Dataset: dataset (GitHub, dfarhanditam07/identification-pen). Classes: category 1 good, kategori 1 not good tutup belakang null, kategori 1 not good tutup belakang wrong, kategori 1 not good tutup depan null, kategori 1 not good tutup depan wrong, kategori 1 not good tutup null, kategori 1 not good tutup wrong, category 2 good, kategori 2 not good tutup belakang null, kategori 2 not good tutup belakang wrong, kategori 2 not good tutup depan null, kategori 2 not good tutup depan wrong, kategori 2 not good tutup null, kategori 2 not good tutup wrong, category 3 good, kategori 3 not good tutup belakang null, kategori 3 not good tutup belakang wrong, kategori 3 not good tutup depan null, kategori 3 not good tutup depan wrong, kategori 3 not good tutup null, kategori 3 not good tutup wrong.

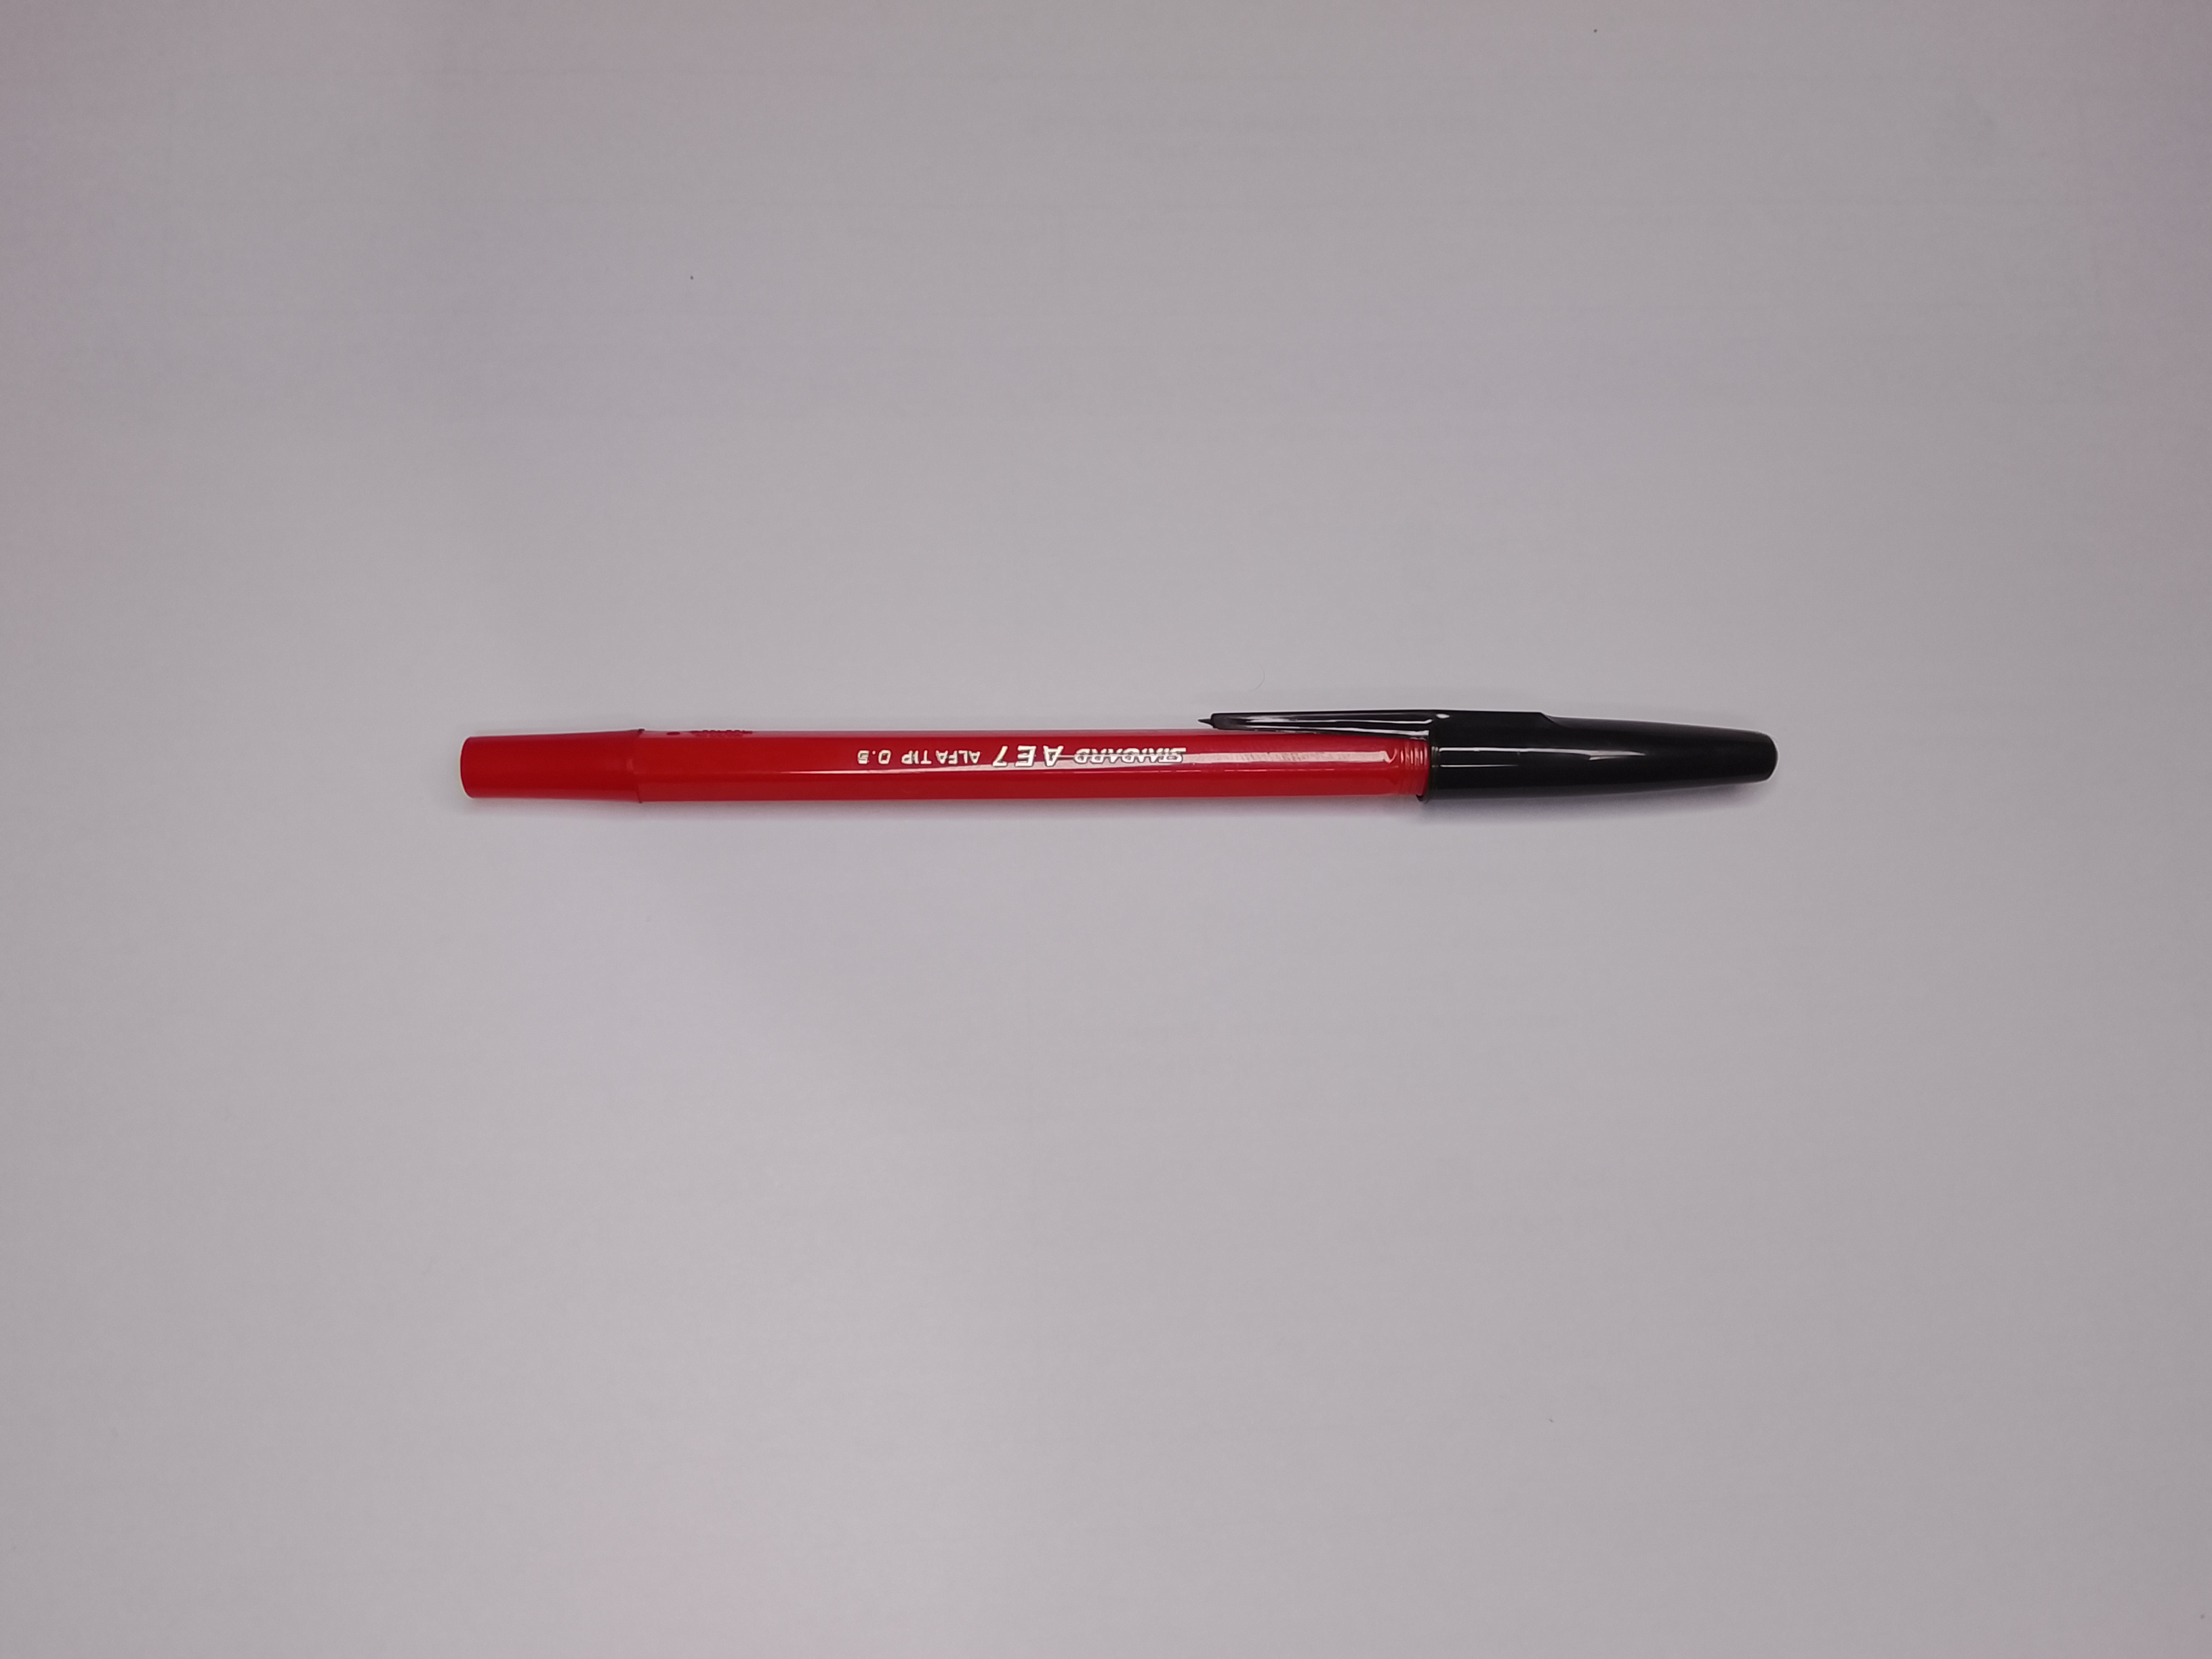
Label: kategori 3 not good tutup depan wrong

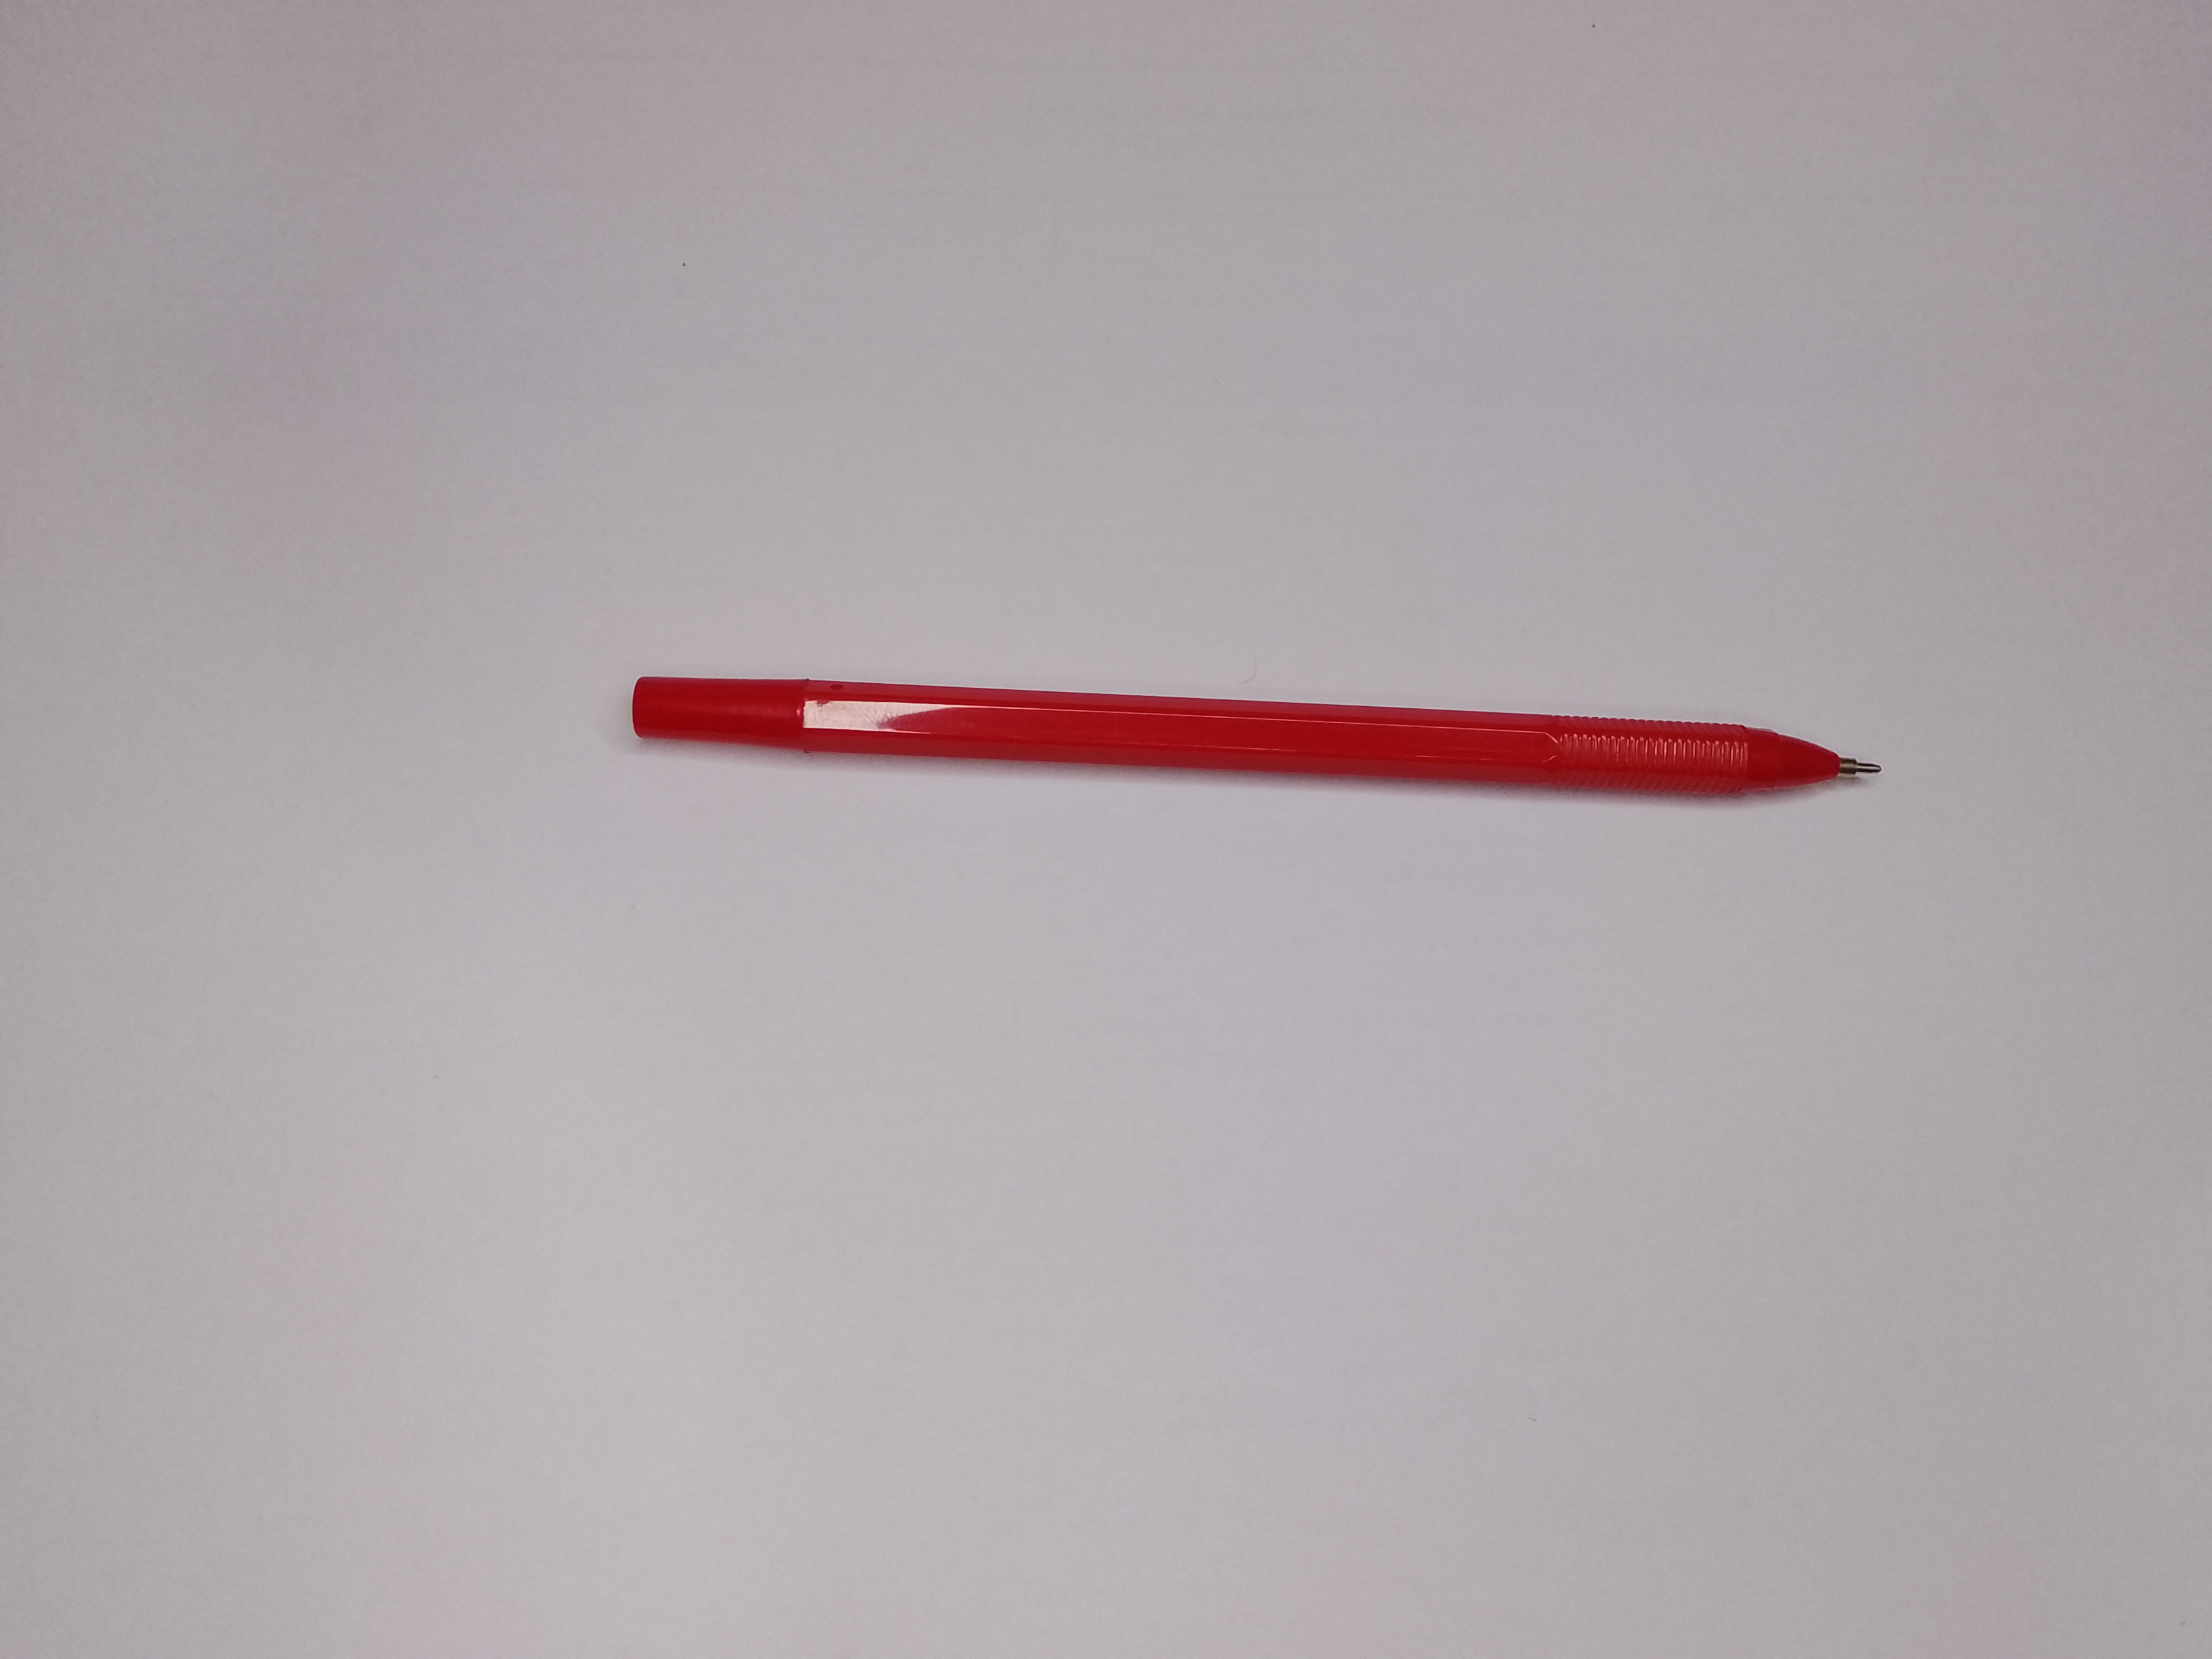
Label: kategori 3 not good tutup depan null

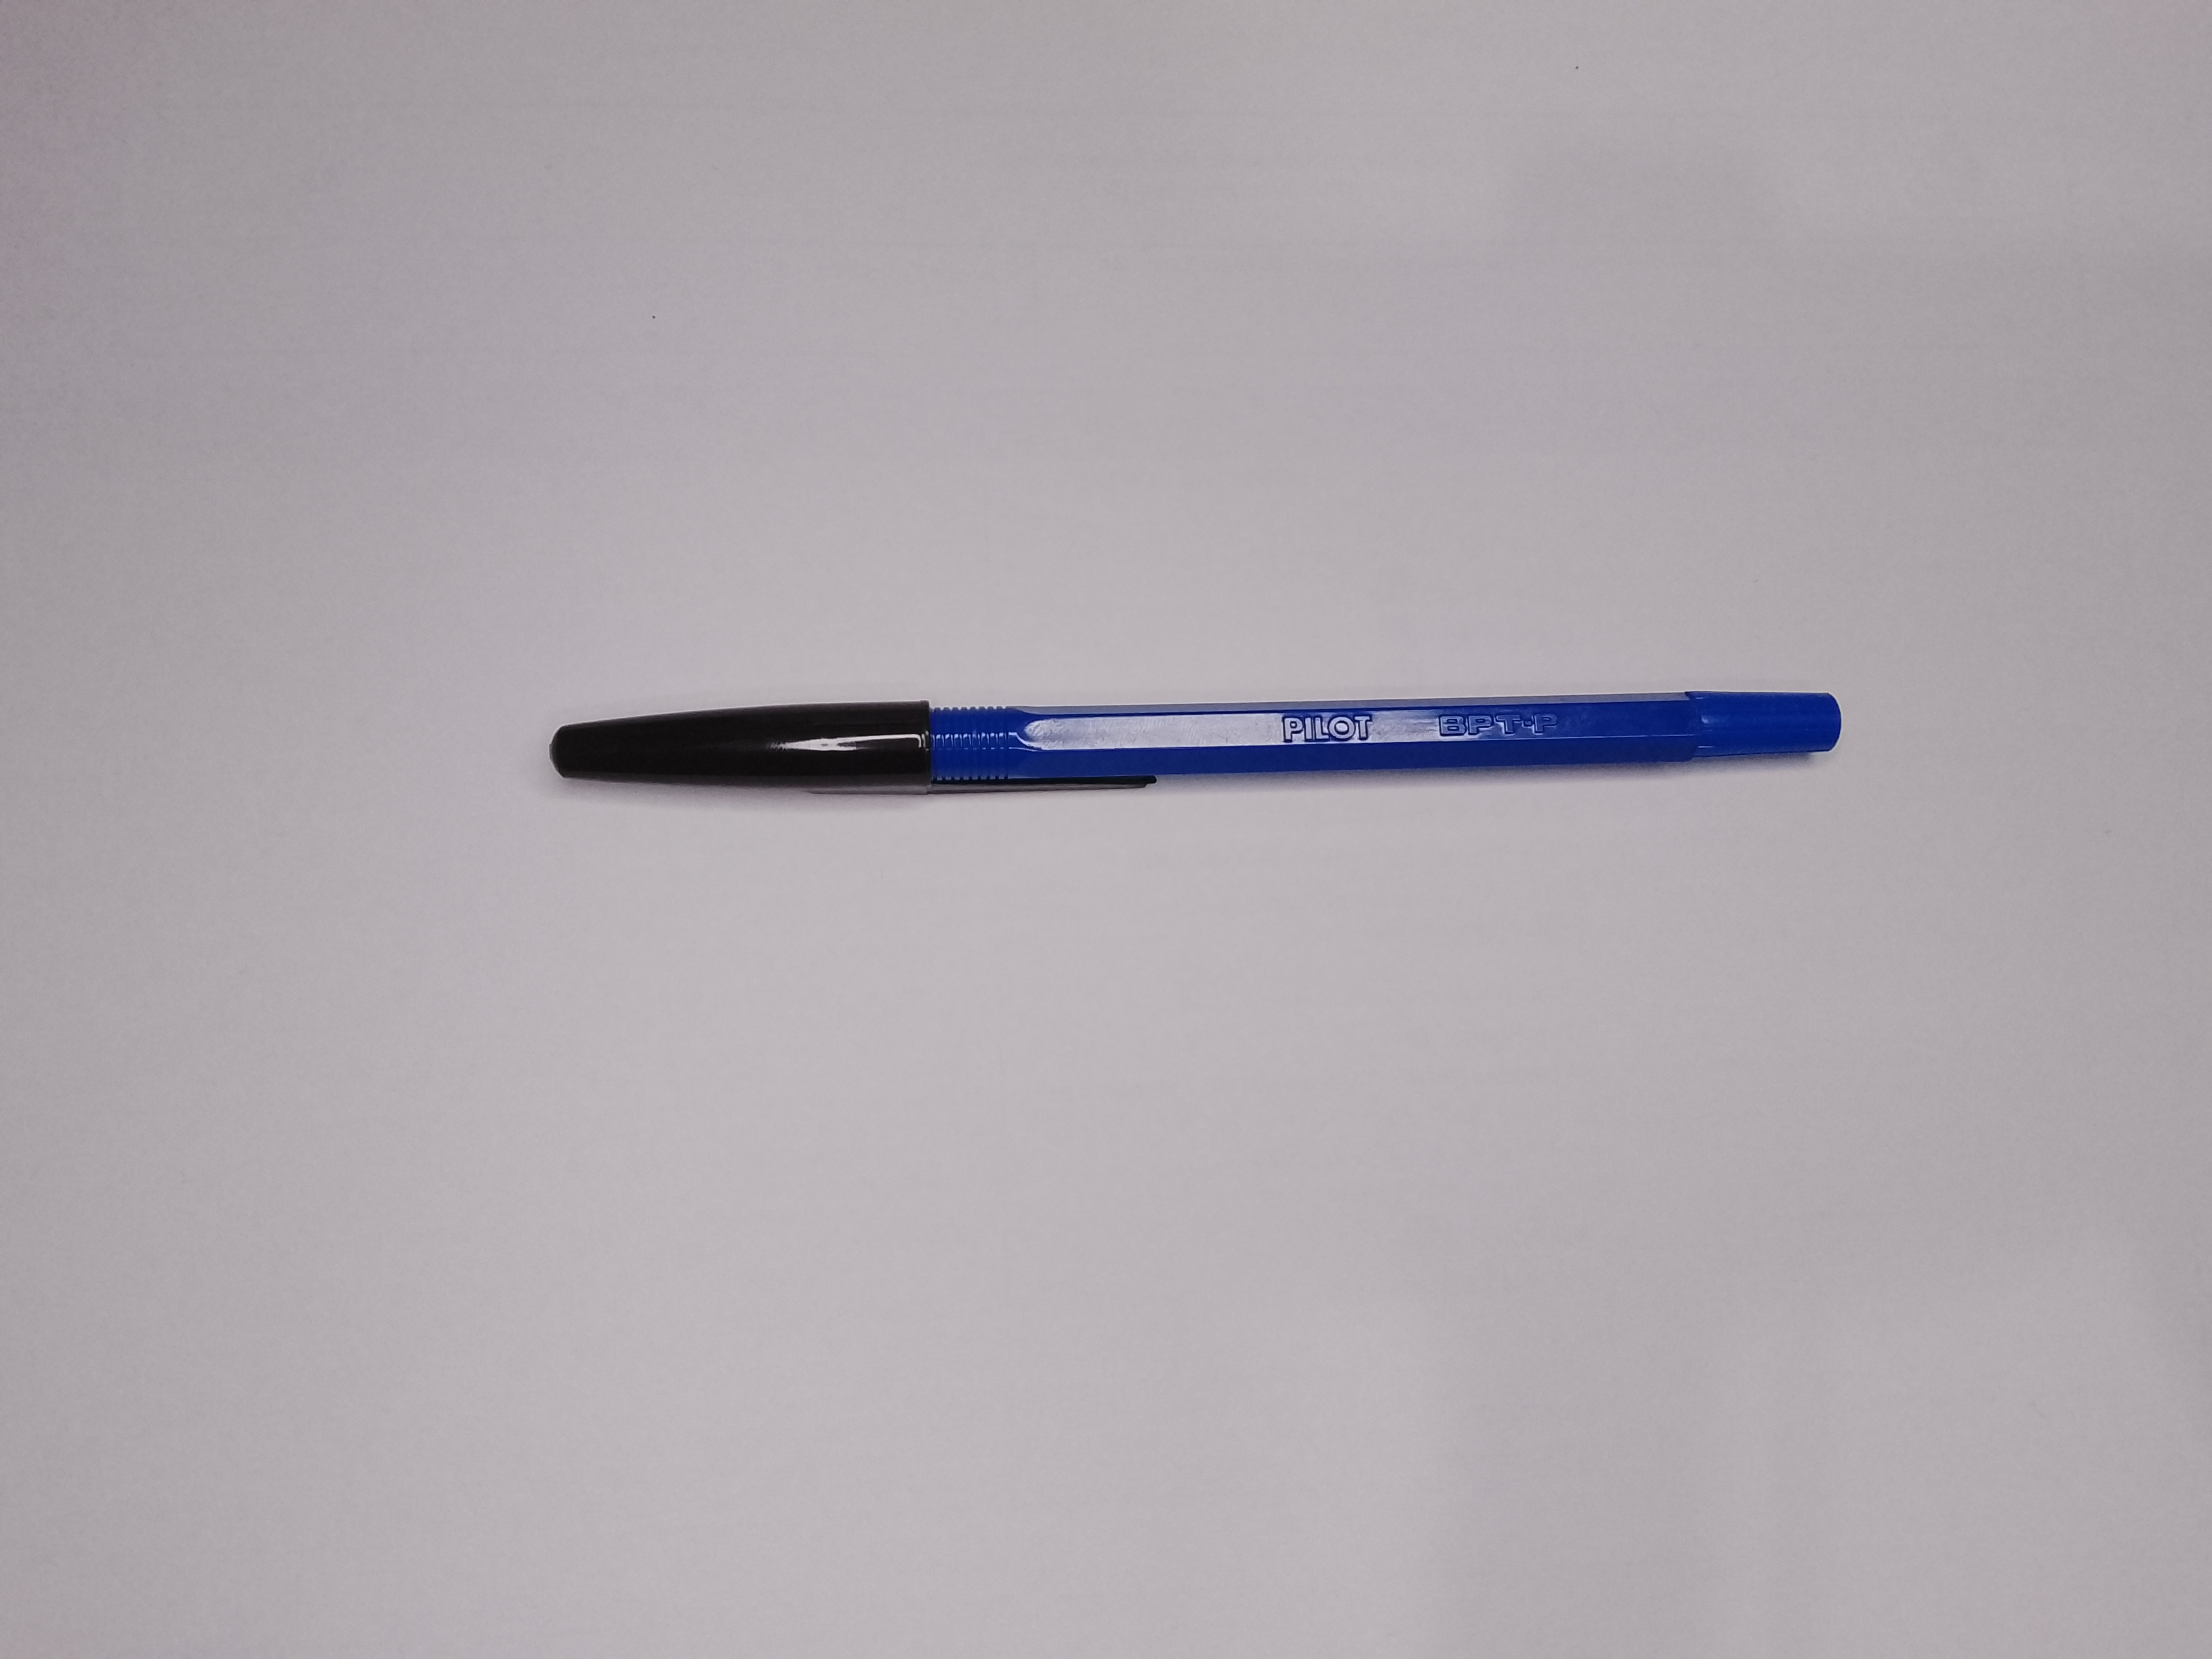
Label: kategori 2 not good tutup depan wrong

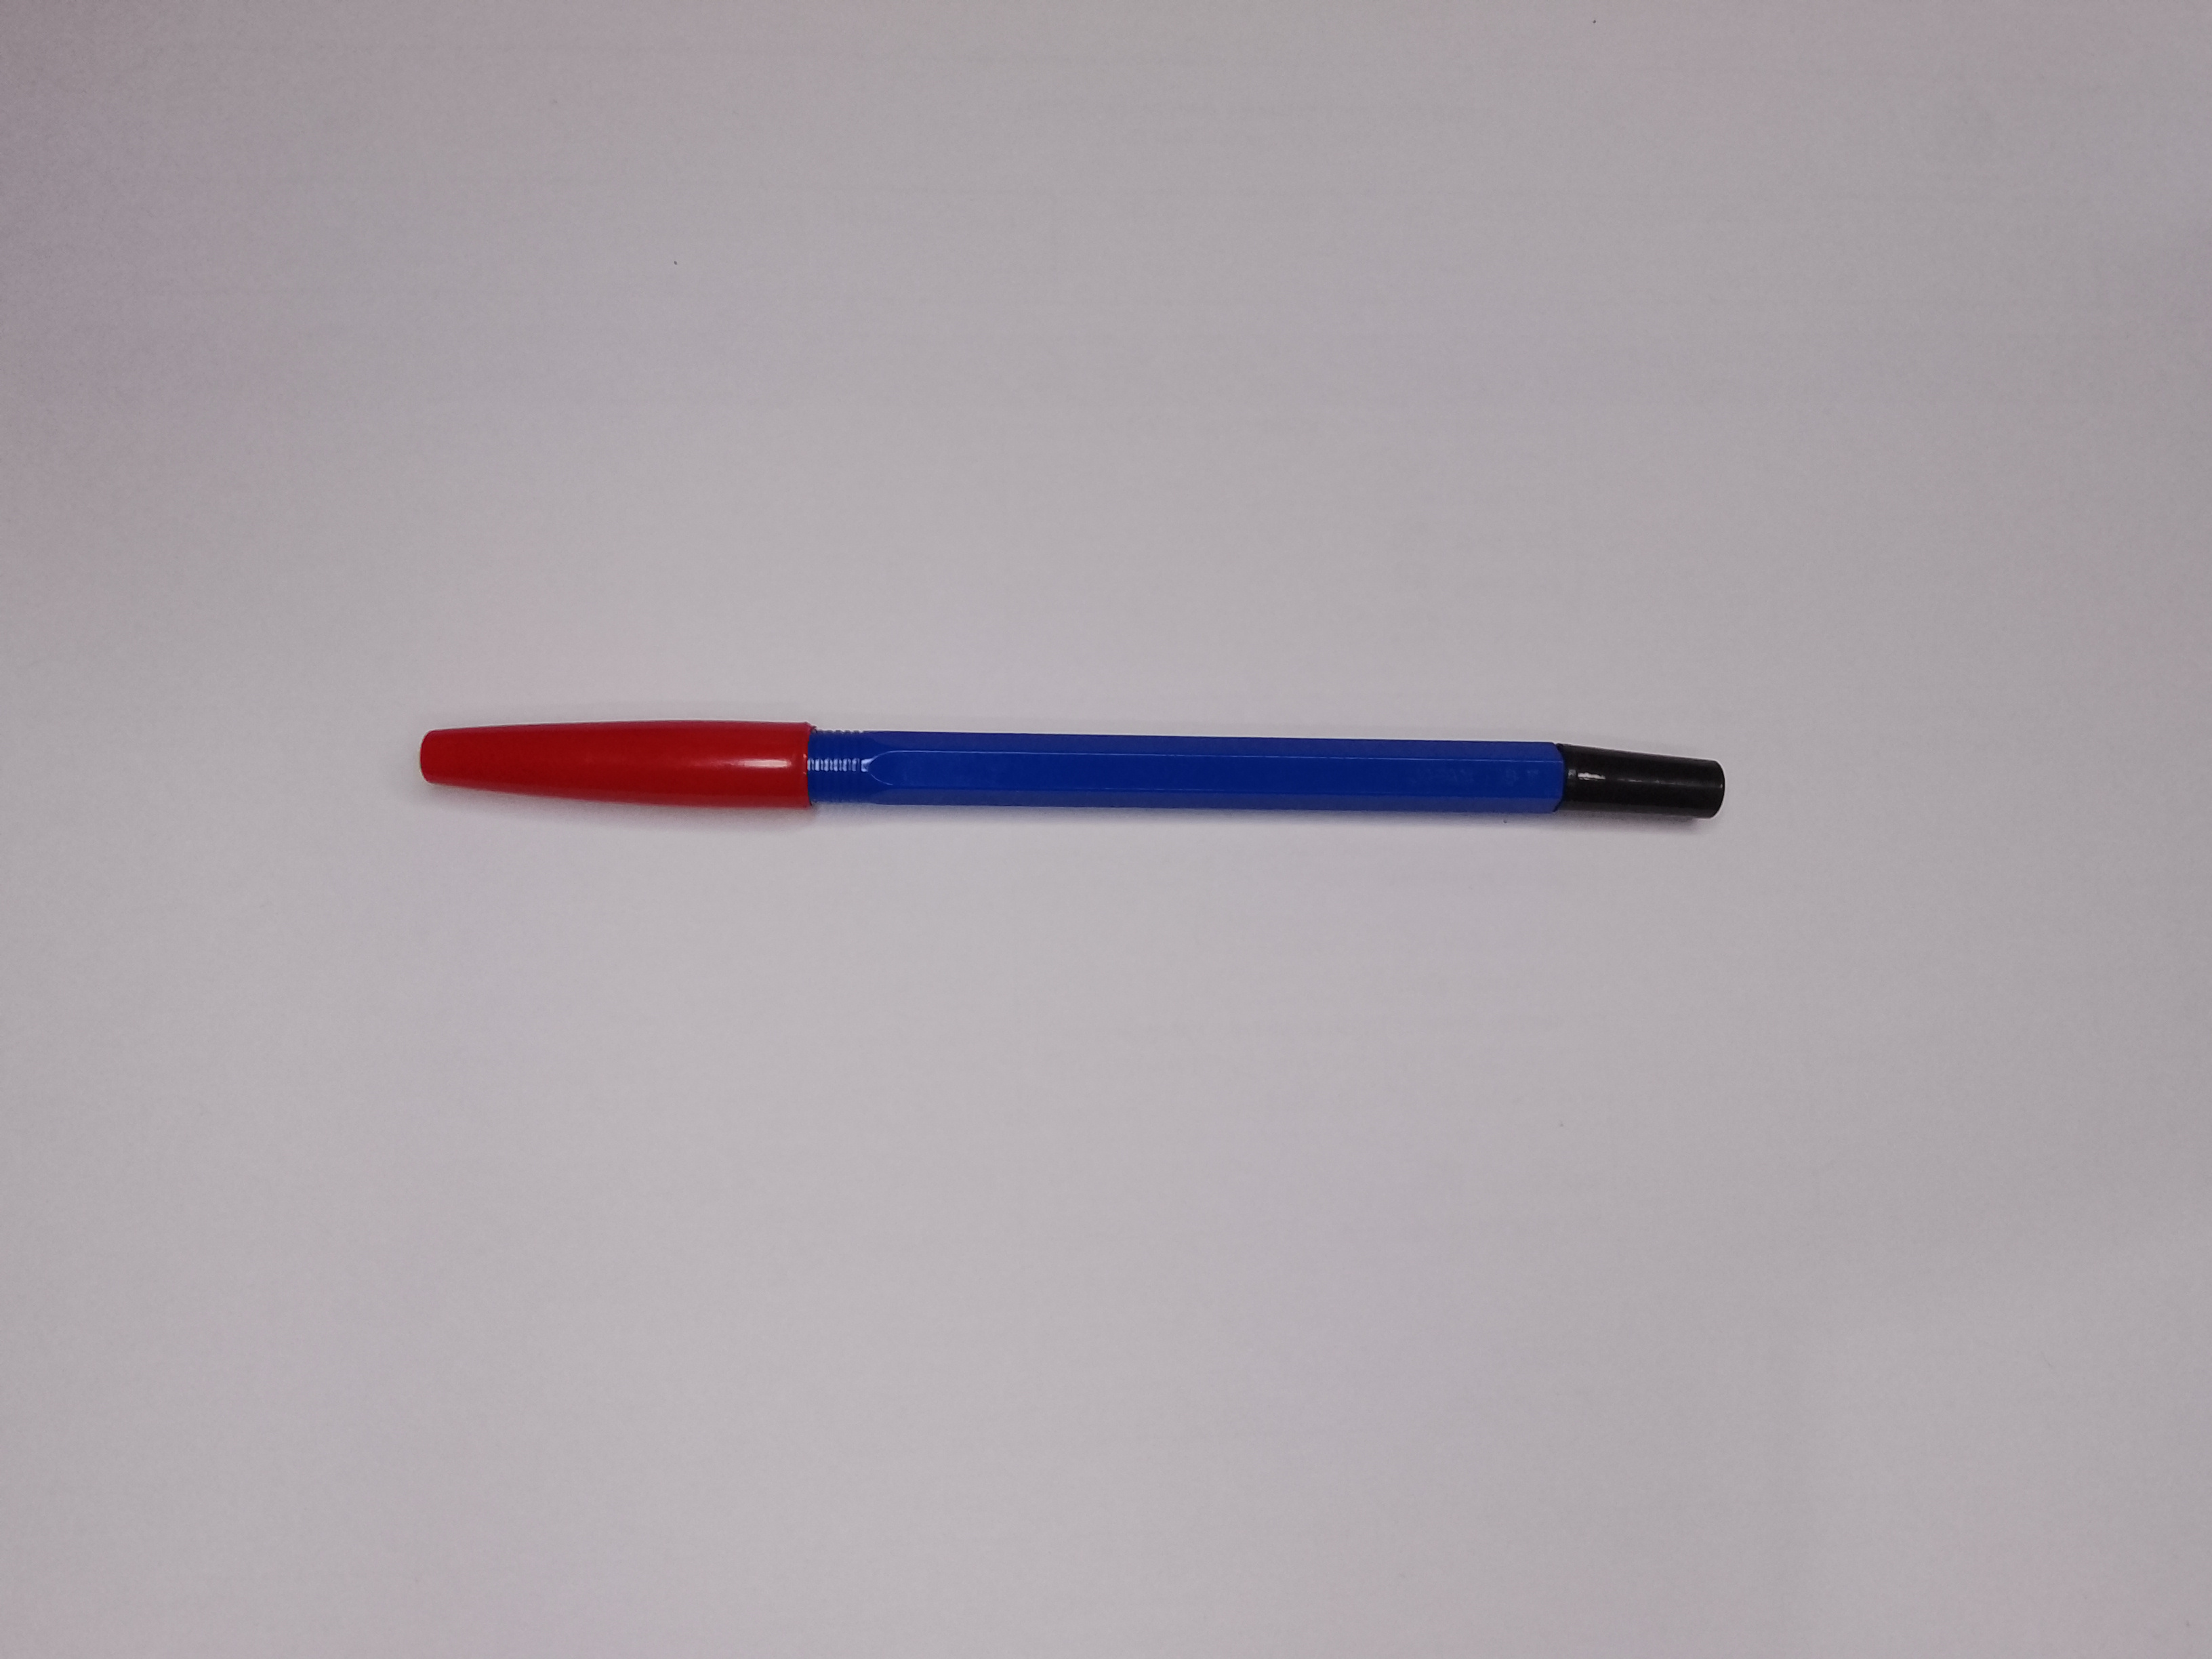
Label: kategori 2 not good tutup wrong

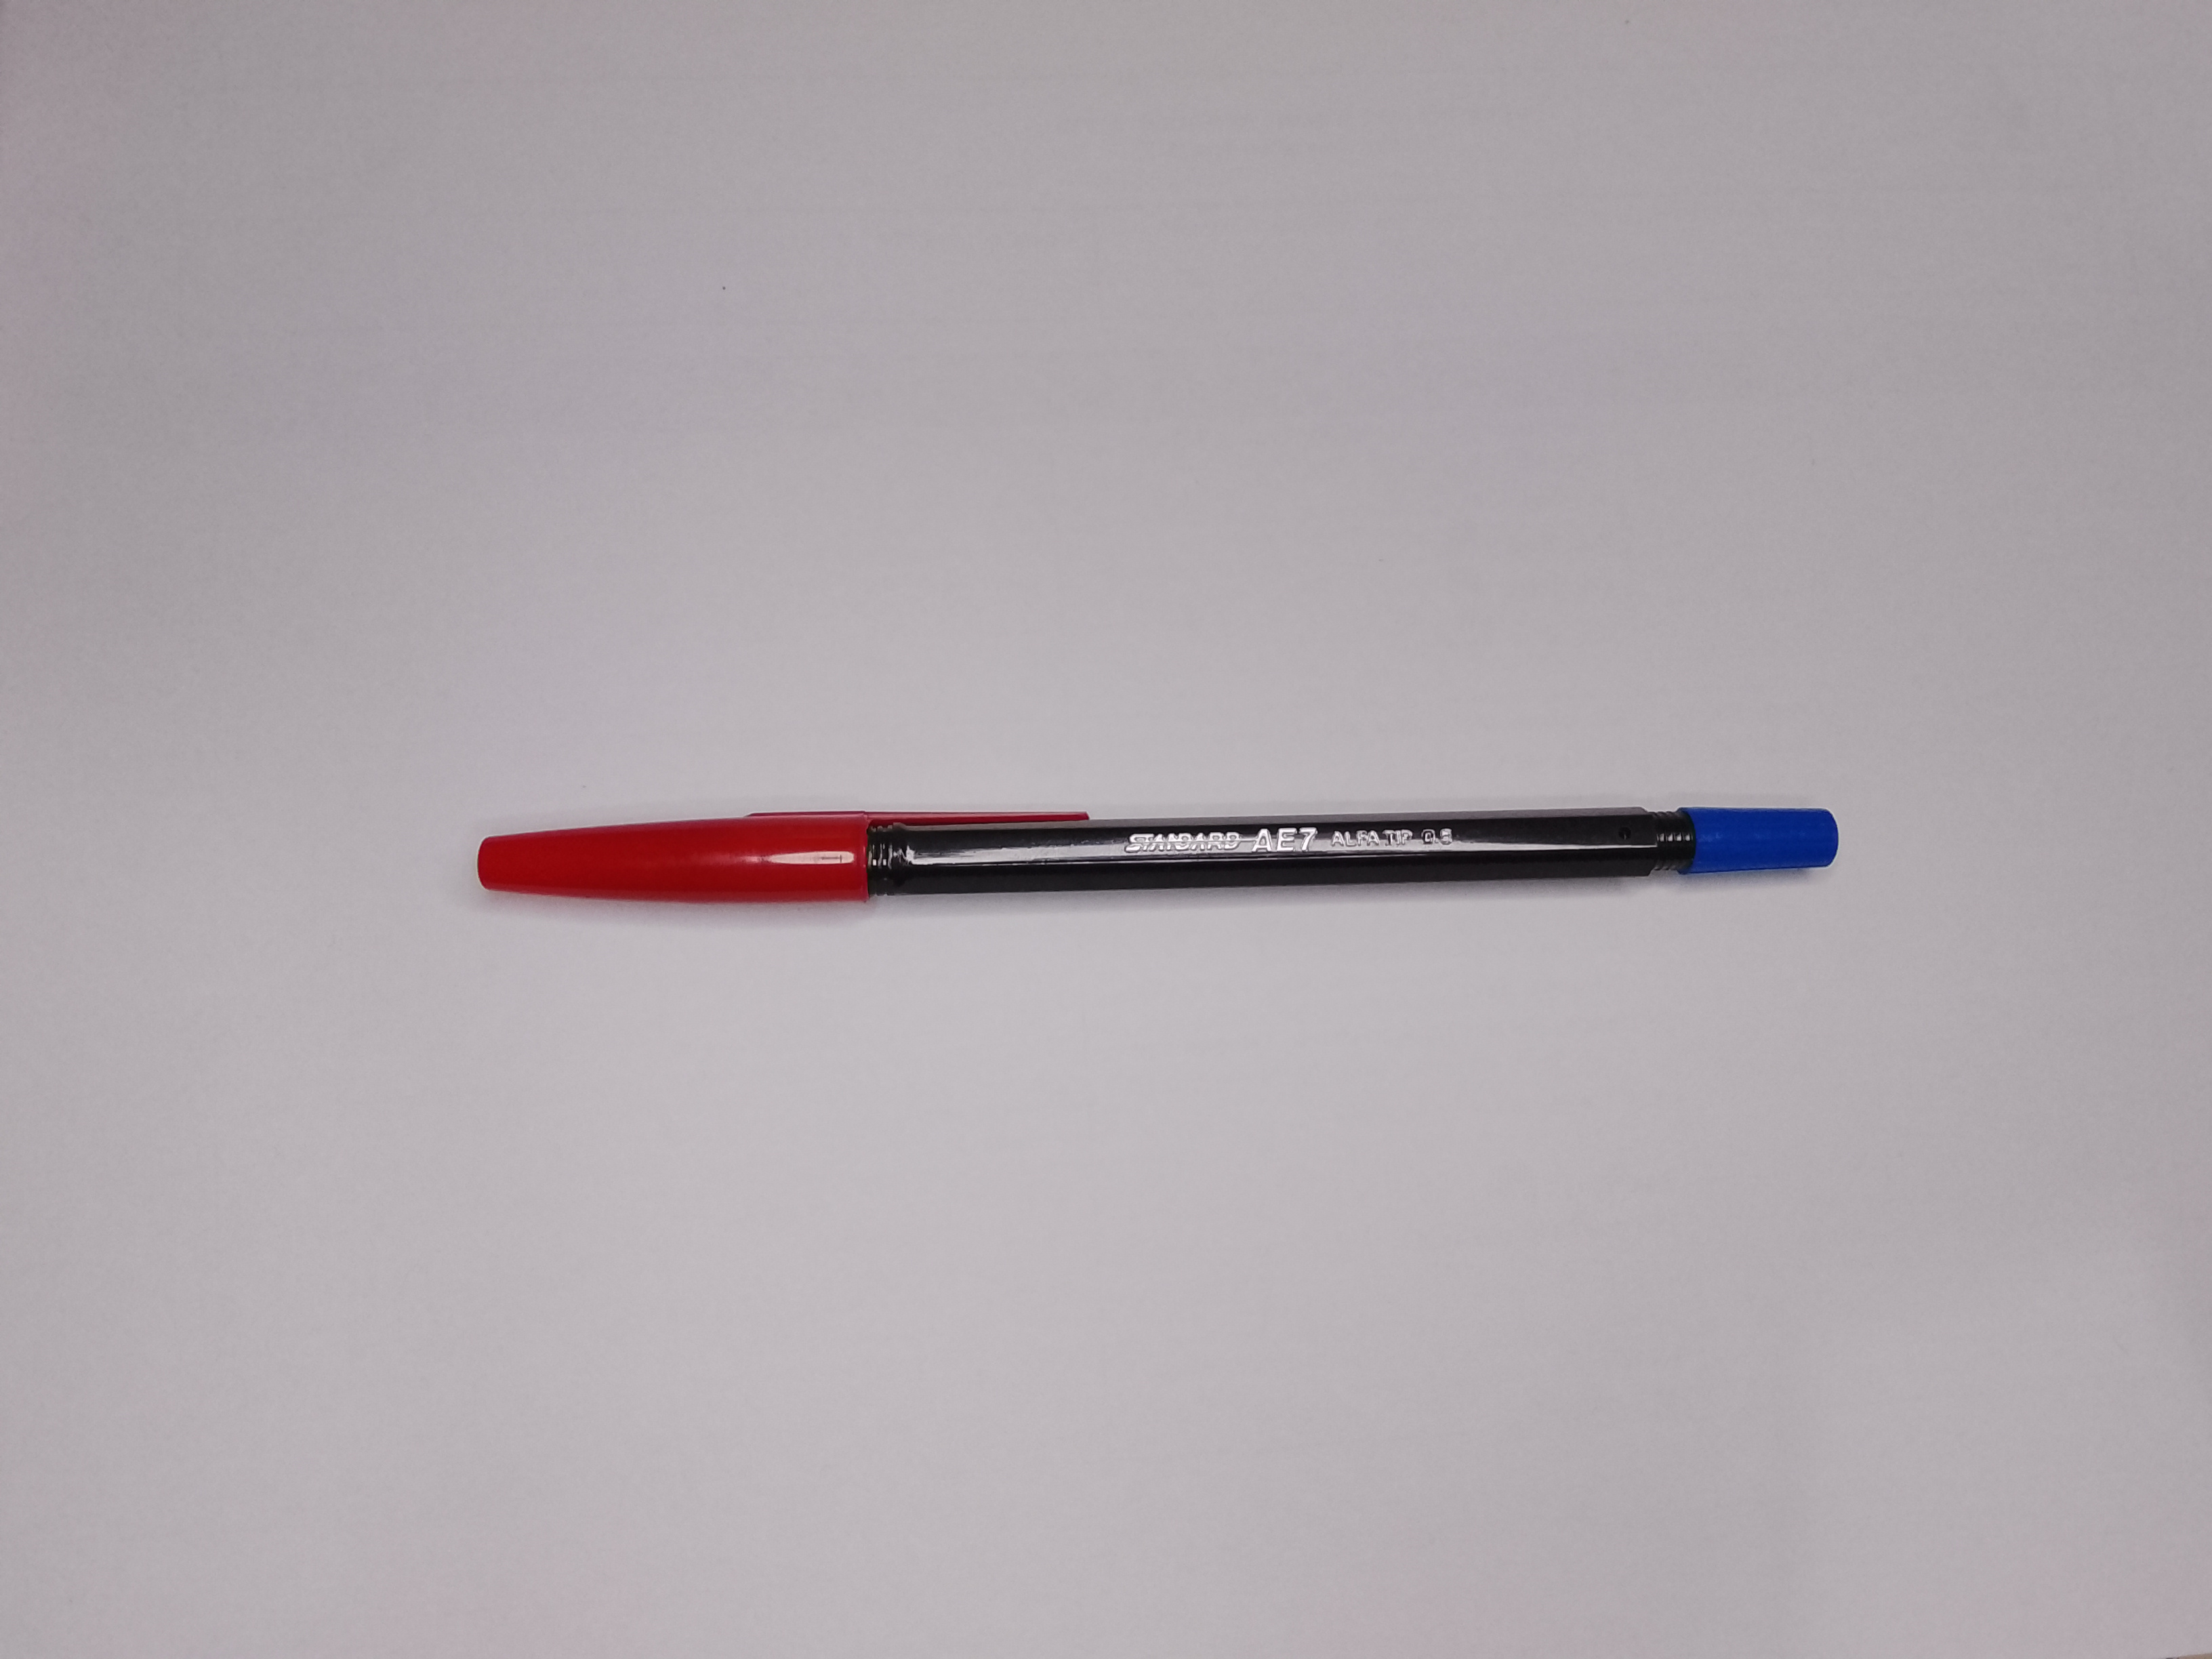
Label: kategori 1 not good tutup wrong

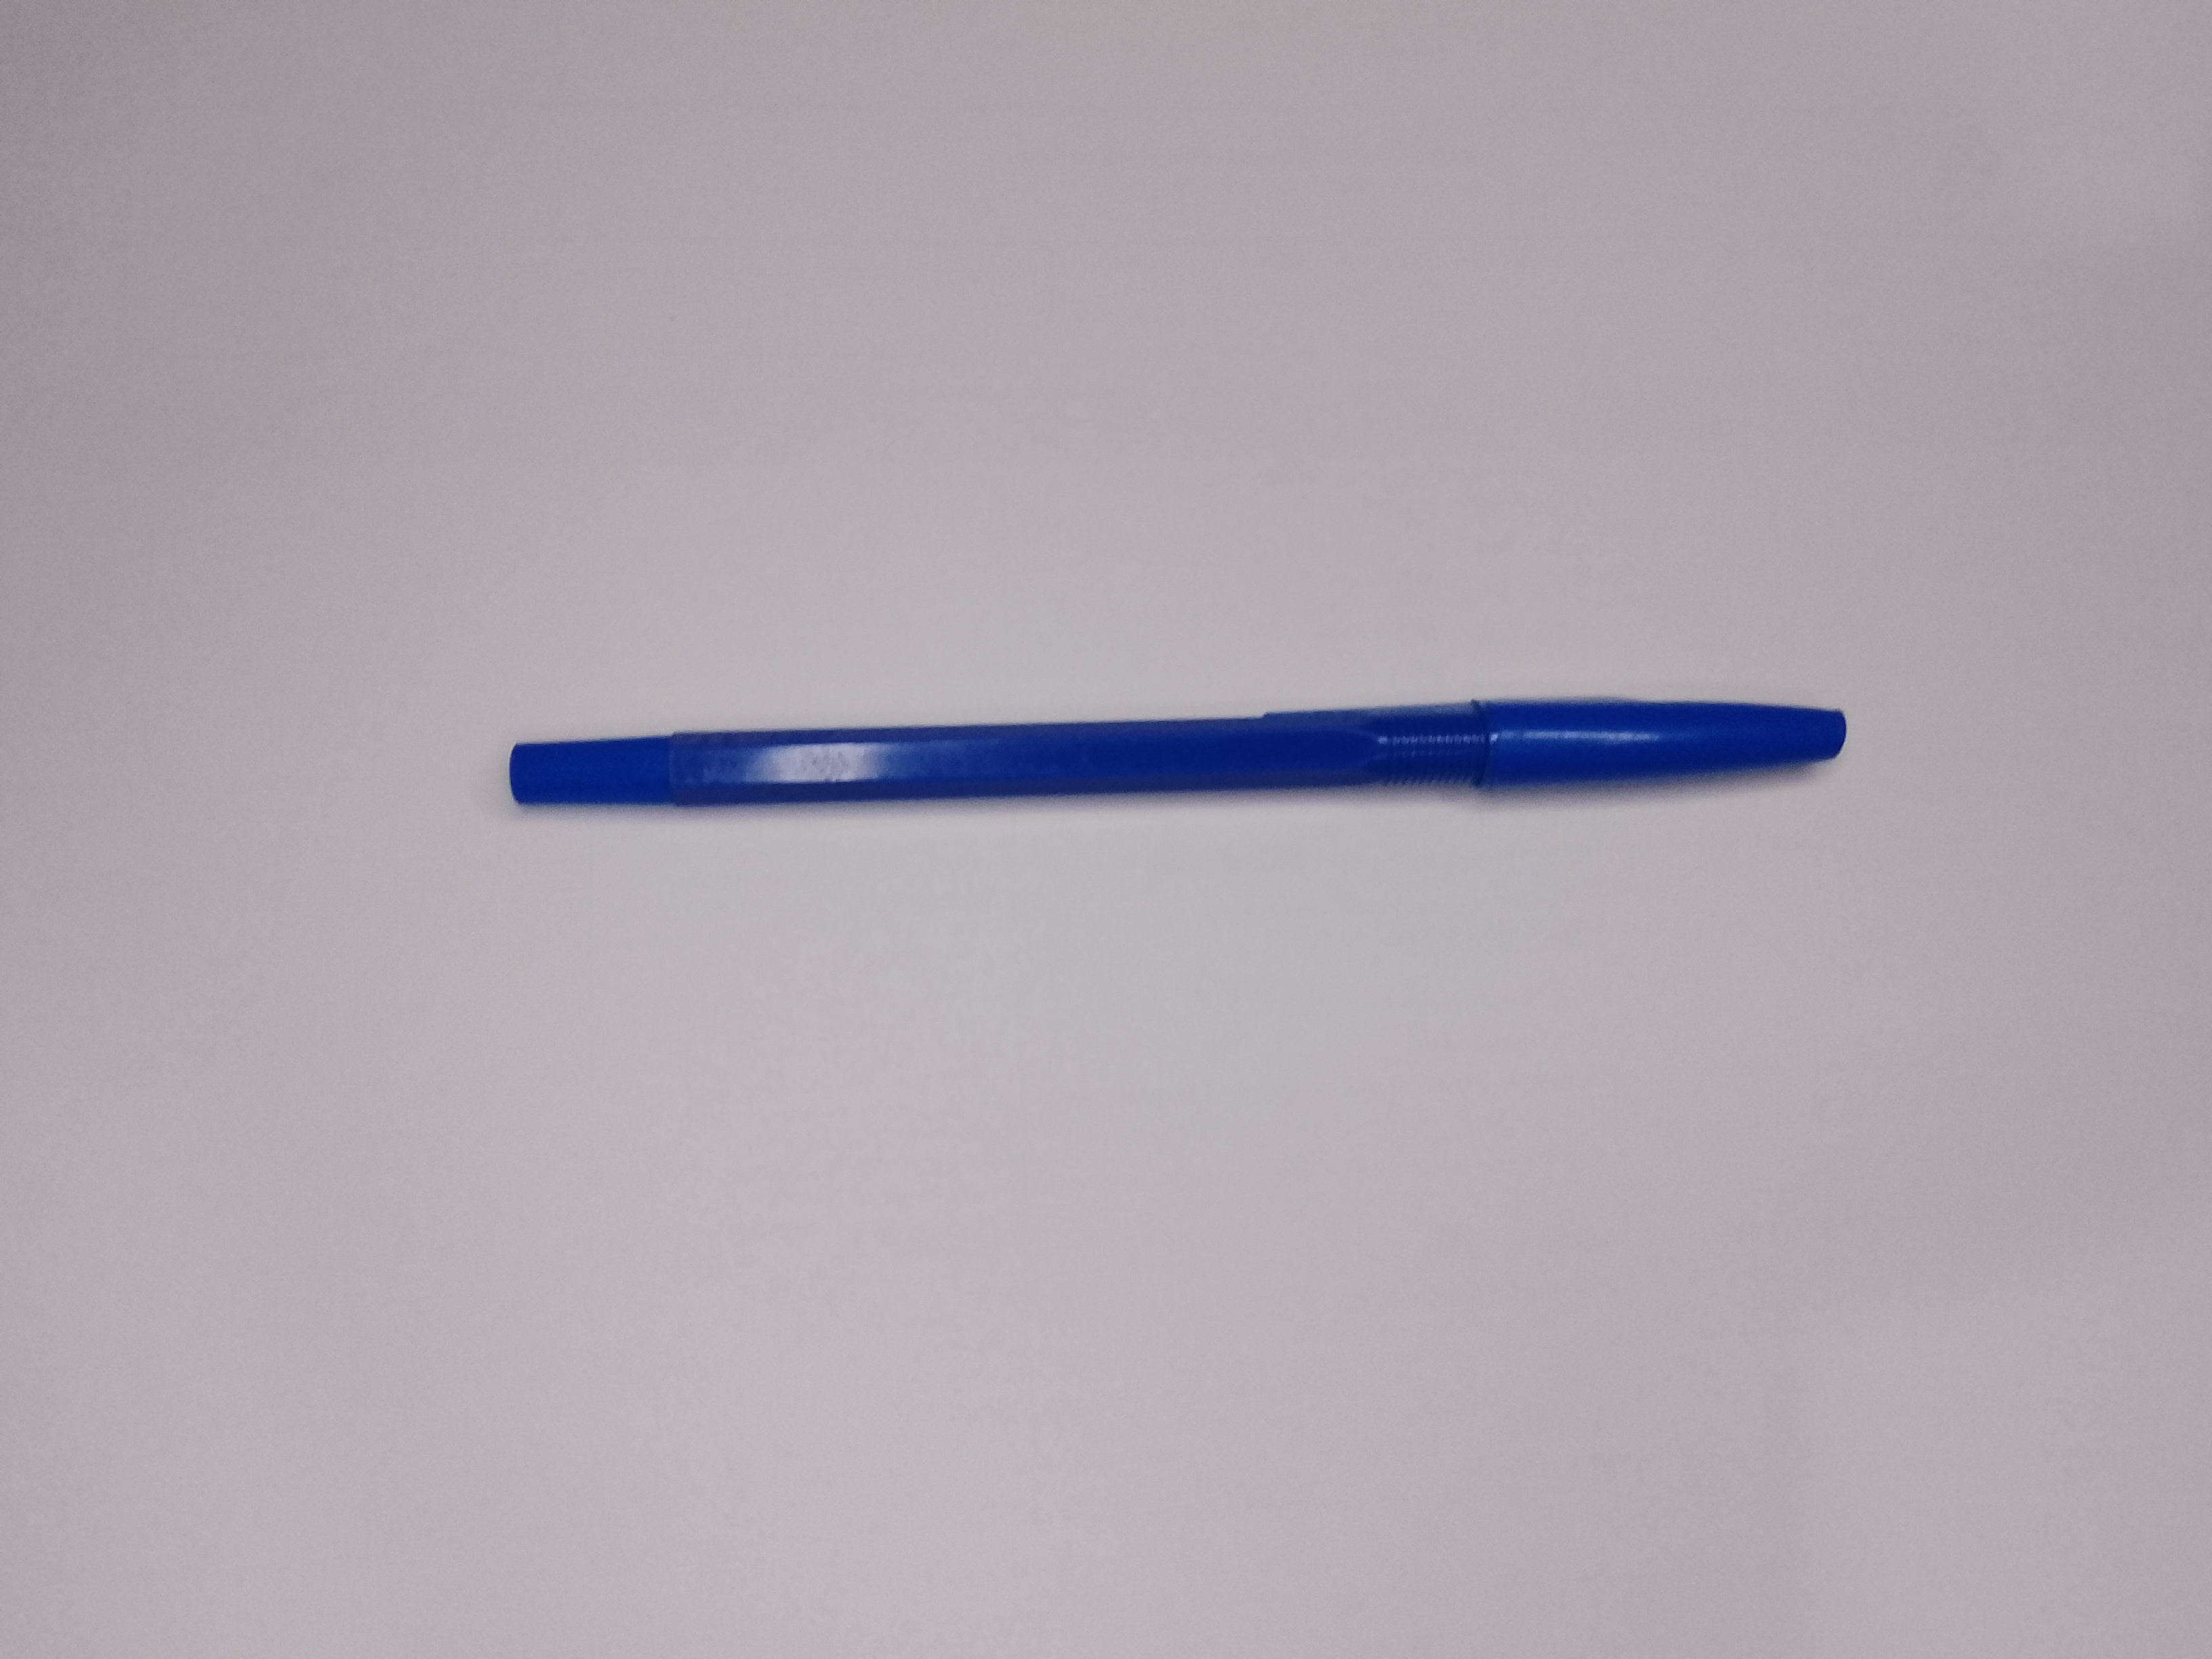
Label: category 2 good
